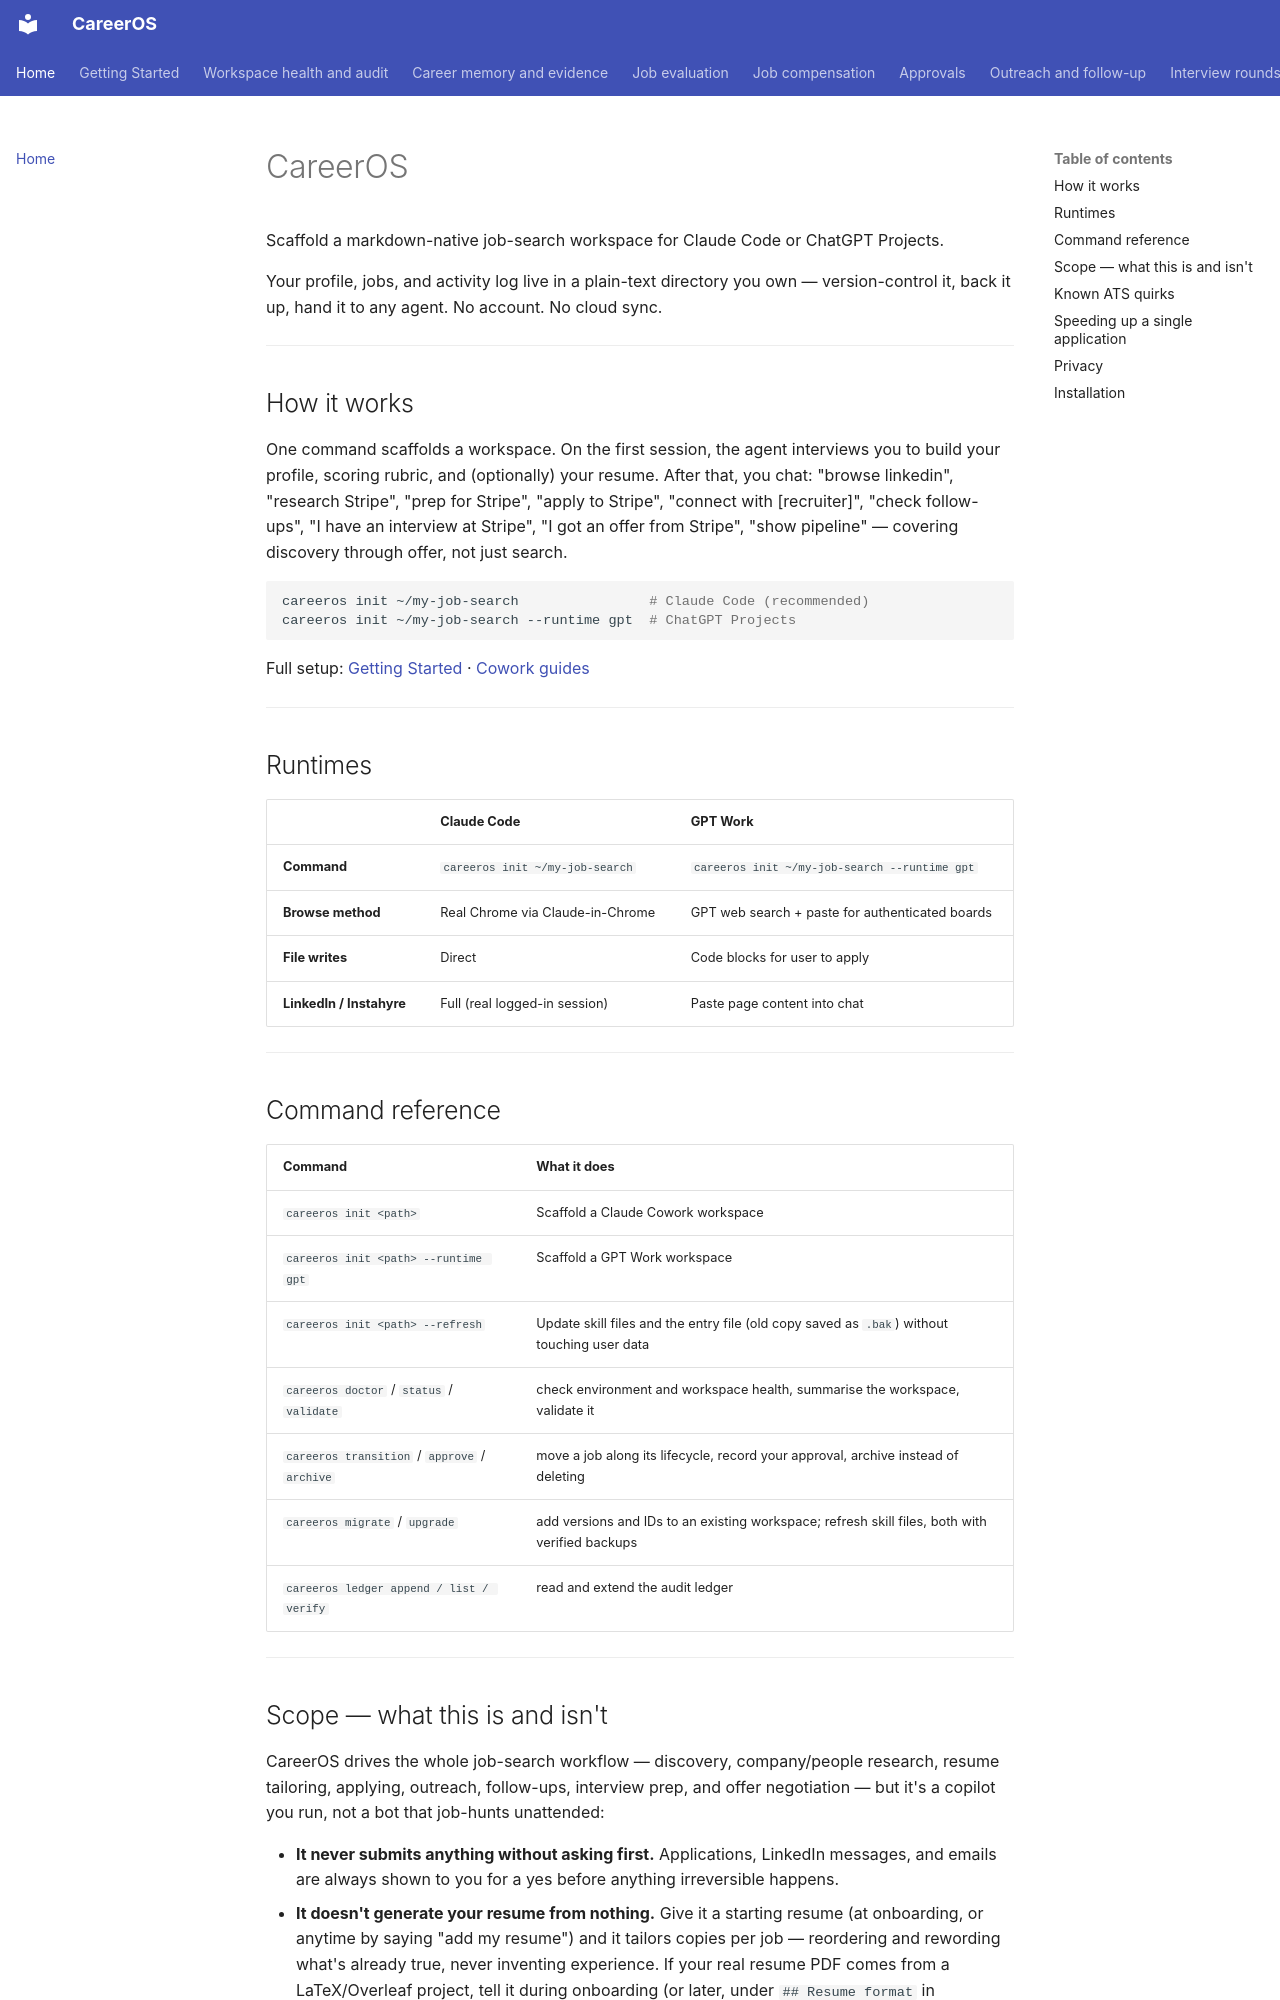

repository: init-kaushal/careeros · page: index.html · generator: mkdocs

# CareerOS

Scaffold a markdown-native job-search workspace for Claude Code or ChatGPT Projects.

Your profile, jobs, and activity log live in a plain-text directory you own — version-control it, back it up, hand it to any agent. No account. No cloud sync.

---

## How it works

One command scaffolds a workspace. On the first session, the agent interviews you to build your profile, scoring rubric, and (optionally) your resume. After that, you chat: "browse linkedin", "research Stripe", "prep for Stripe", "apply to Stripe", "connect with [recruiter]", "check follow-ups", "I have an interview at Stripe", "I got an offer from Stripe", "show pipeline" — covering discovery through offer, not just search.

```bash
careeros init ~/my-job-search                # Claude Code (recommended)
careeros init ~/my-job-search --runtime gpt  # ChatGPT Projects
```

Full setup: [Getting Started](getting-started.md) · [Cowork guides](cowork/index.md)

---

## Runtimes

| | Claude Code | GPT Work |
|---|---|---|
| **Command** | `careeros init ~/my-job-search` | `careeros init ~/my-job-search --runtime gpt` |
| **Browse method** | Real Chrome via Claude-in-Chrome | GPT web search + paste for authenticated boards |
| **File writes** | Direct | Code blocks for user to apply |
| **LinkedIn / Instahyre** | Full (real logged-in session) | Paste page content into chat |

---

## Command reference

| Command | What it does |
|---|---|
| `careeros init <path>` | Scaffold a Claude Cowork workspace |
| `careeros init <path> --runtime gpt` | Scaffold a GPT Work workspace |
| `careeros init <path> --refresh` | Update skill files and the entry file (old copy saved as `.bak`) without touching user data |
| `careeros doctor` / `status` / `validate` | check environment and workspace health, summarise the workspace, validate it |
| `careeros transition` / `approve` / `archive` | move a job along its lifecycle, record your approval, archive instead of deleting |
| `careeros migrate` / `upgrade` | add versions and IDs to an existing workspace; refresh skill files, both with verified backups |
| `careeros ledger append / list / verify` | read and extend the audit ledger |

---
